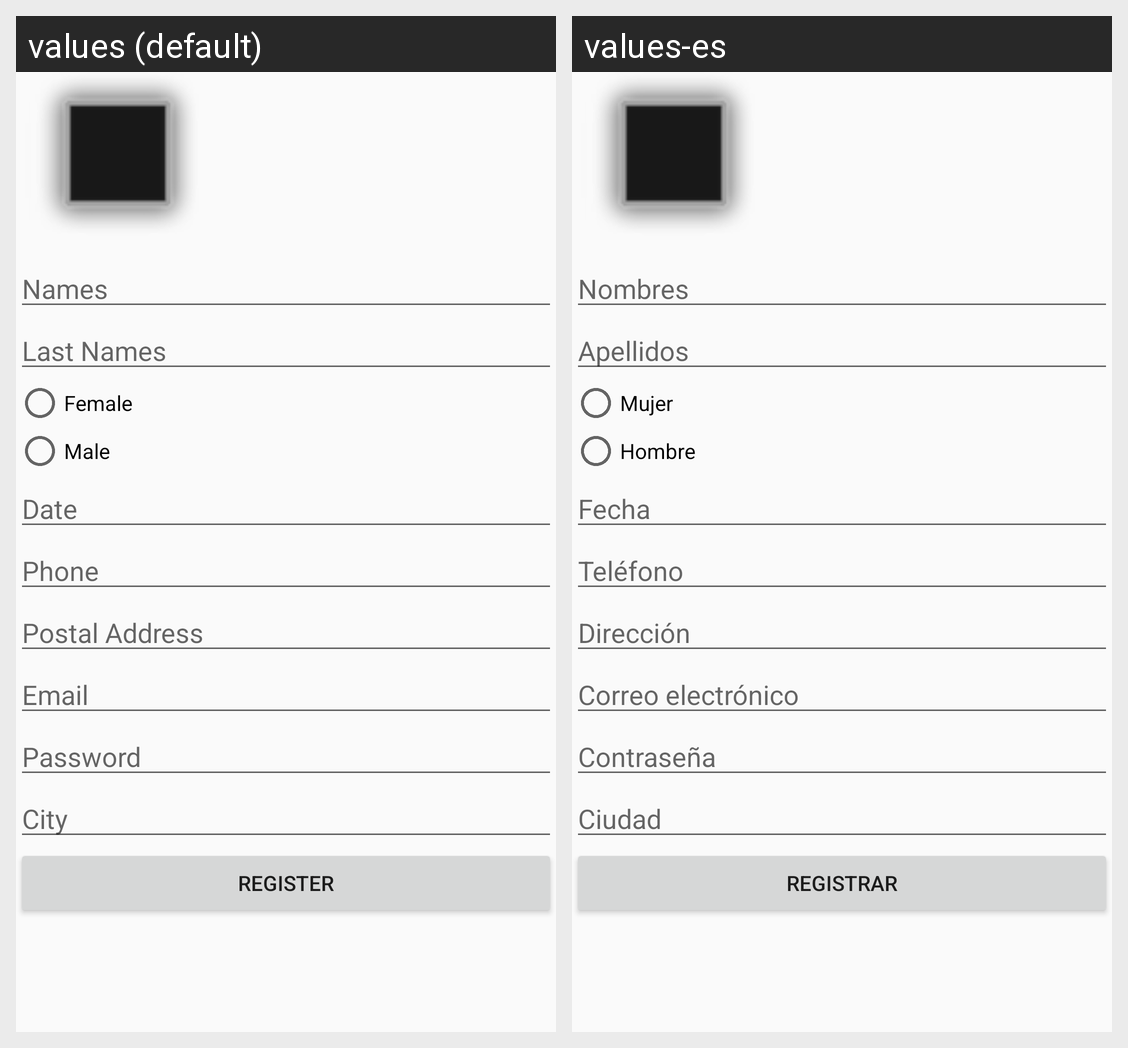

For this localized Android screen grid, give each drawn string resource with its value in every locale shown.
Android screen res/layout/activity_edit.xml rendered under 2 locales, left to right: values (default), values-es. Device: Nexus 5 (rendered at 1080×1920; each locale shown at half size, 540×960, under a caption strip naming it); theme AppTheme.
Strings drawn on this screen, with the default value and each locale's value (text and hints the layout hard-codes, and strings that could not be matched under every locale, appear in the picture but are not listed):

names
  values: Names
  values-es: Nombres

last_names
  values: Last Names
  values-es: Apellidos

female
  values: Female
  values-es: Mujer

male
  values: Male
  values-es: Hombre

date
  values: Date
  values-es: Fecha

phone
  values: Phone
  values-es: Teléfono

postal_address
  values: Postal Address
  values-es: Dirección

email
  values: Email
  values-es: Correo electrónico

password
  values: Password
  values-es: Contraseña

city
  values: City
  values-es: Ciudad

register
  values: Register
  values-es: Registrar
